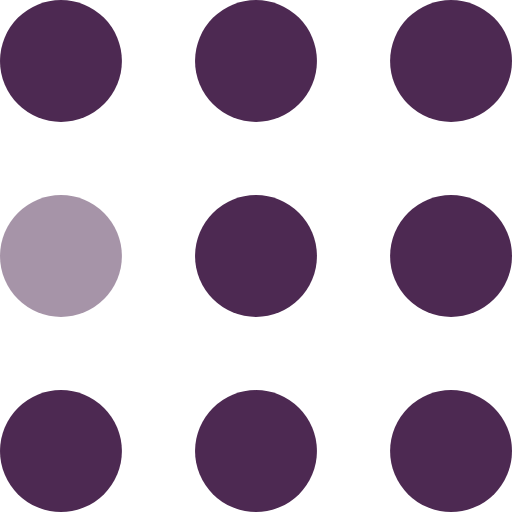
t = 0.00 s
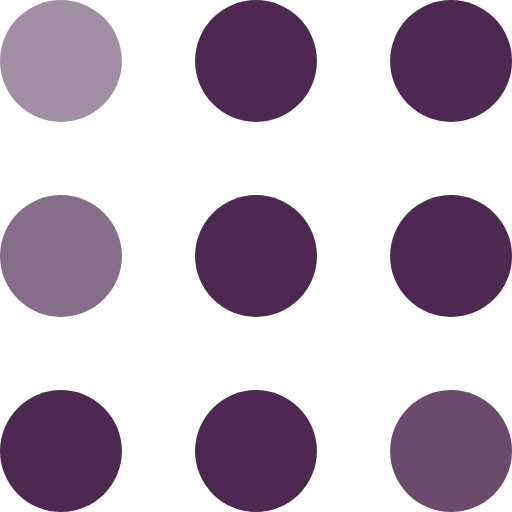
t = 0.30 s
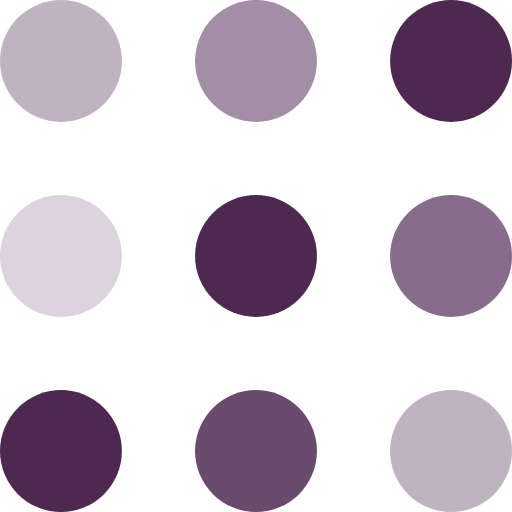
t = 0.60 s
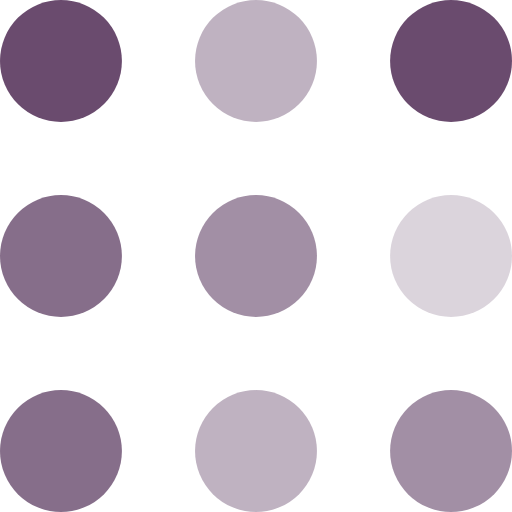
t = 0.90 s
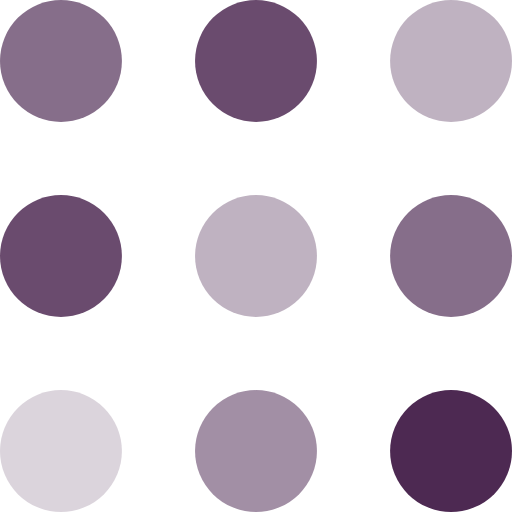
t = 1.20 s
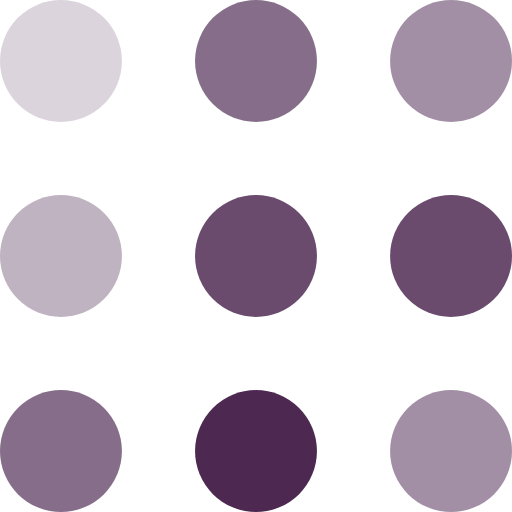
t = 1.50 s

The animated SVG that drew these frames (rendered in a browser with its animation timeline set to each time). Animation: 9 SMIL elements (animate=9); one cycle of 1.80 s, repeats indefinitely.

<svg width="40" height="40" viewBox="0 0 105 105" xmlns="http://www.w3.org/2000/svg" fill="#4D2952">
    <circle cx="12.5" cy="12.5" r="12.5">
        <animate attributeName="fill-opacity"
         begin="0s" dur="1s"
         values="1;.2;1" calcMode="linear"
         repeatCount="indefinite" />
    </circle>
    <circle cx="12.5" cy="52.5" r="12.5" fill-opacity=".5">
        <animate attributeName="fill-opacity"
         begin="100ms" dur="1s"
         values="1;.2;1" calcMode="linear"
         repeatCount="indefinite" />
    </circle>
    <circle cx="52.5" cy="12.5" r="12.5">
        <animate attributeName="fill-opacity"
         begin="300ms" dur="1s"
         values="1;.2;1" calcMode="linear"
         repeatCount="indefinite" />
    </circle>
    <circle cx="52.5" cy="52.5" r="12.5">
        <animate attributeName="fill-opacity"
         begin="600ms" dur="1s"
         values="1;.2;1" calcMode="linear"
         repeatCount="indefinite" />
    </circle>
    <circle cx="92.5" cy="12.5" r="12.5">
        <animate attributeName="fill-opacity"
         begin="800ms" dur="1s"
         values="1;.2;1" calcMode="linear"
         repeatCount="indefinite" />
    </circle>
    <circle cx="92.5" cy="52.5" r="12.5">
        <animate attributeName="fill-opacity"
         begin="400ms" dur="1s"
         values="1;.2;1" calcMode="linear"
         repeatCount="indefinite" />
    </circle>
    <circle cx="12.5" cy="92.5" r="12.5">
        <animate attributeName="fill-opacity"
         begin="700ms" dur="1s"
         values="1;.2;1" calcMode="linear"
         repeatCount="indefinite" />
    </circle>
    <circle cx="52.5" cy="92.5" r="12.5">
        <animate attributeName="fill-opacity"
         begin="500ms" dur="1s"
         values="1;.2;1" calcMode="linear"
         repeatCount="indefinite" />
    </circle>
    <circle cx="92.5" cy="92.5" r="12.5">
        <animate attributeName="fill-opacity"
         begin="200ms" dur="1s"
         values="1;.2;1" calcMode="linear"
         repeatCount="indefinite" />
    </circle>
</svg>
